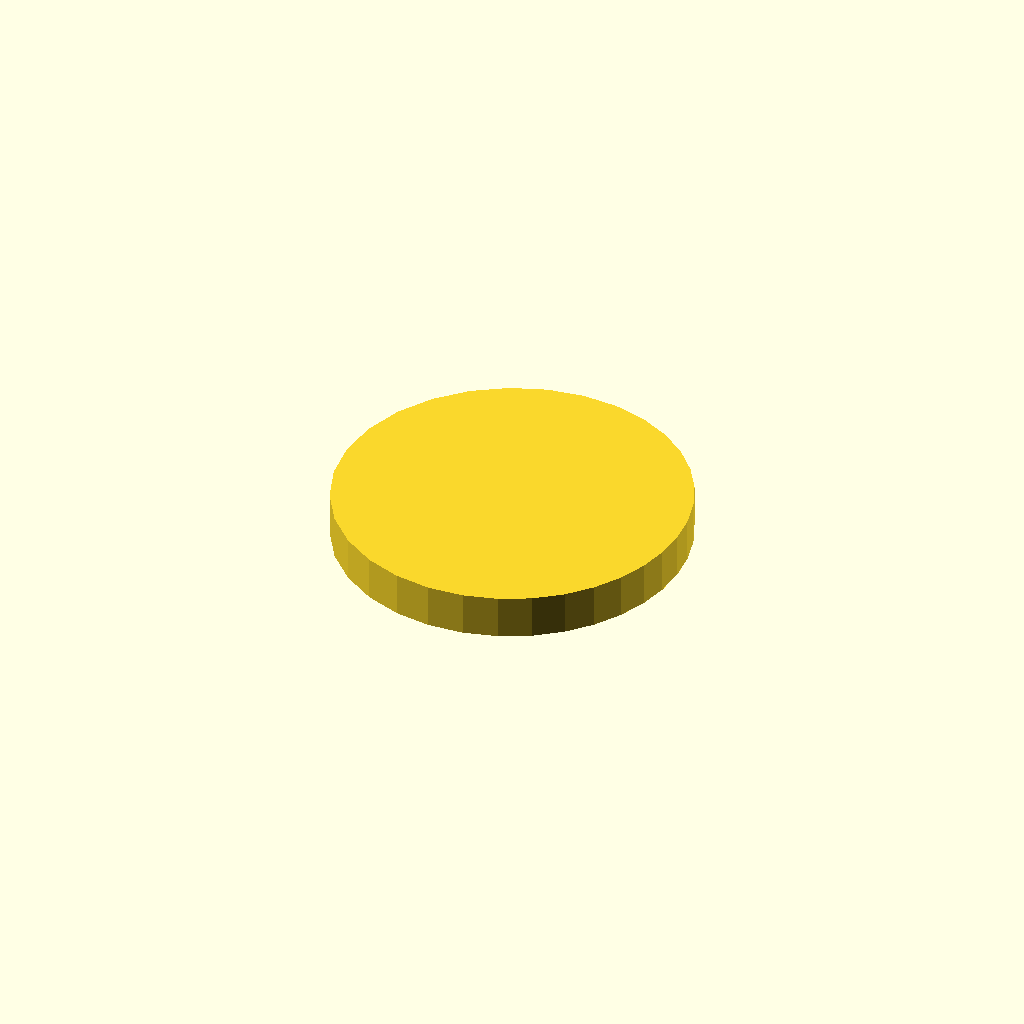
Cell 1: the model at its default parameters.
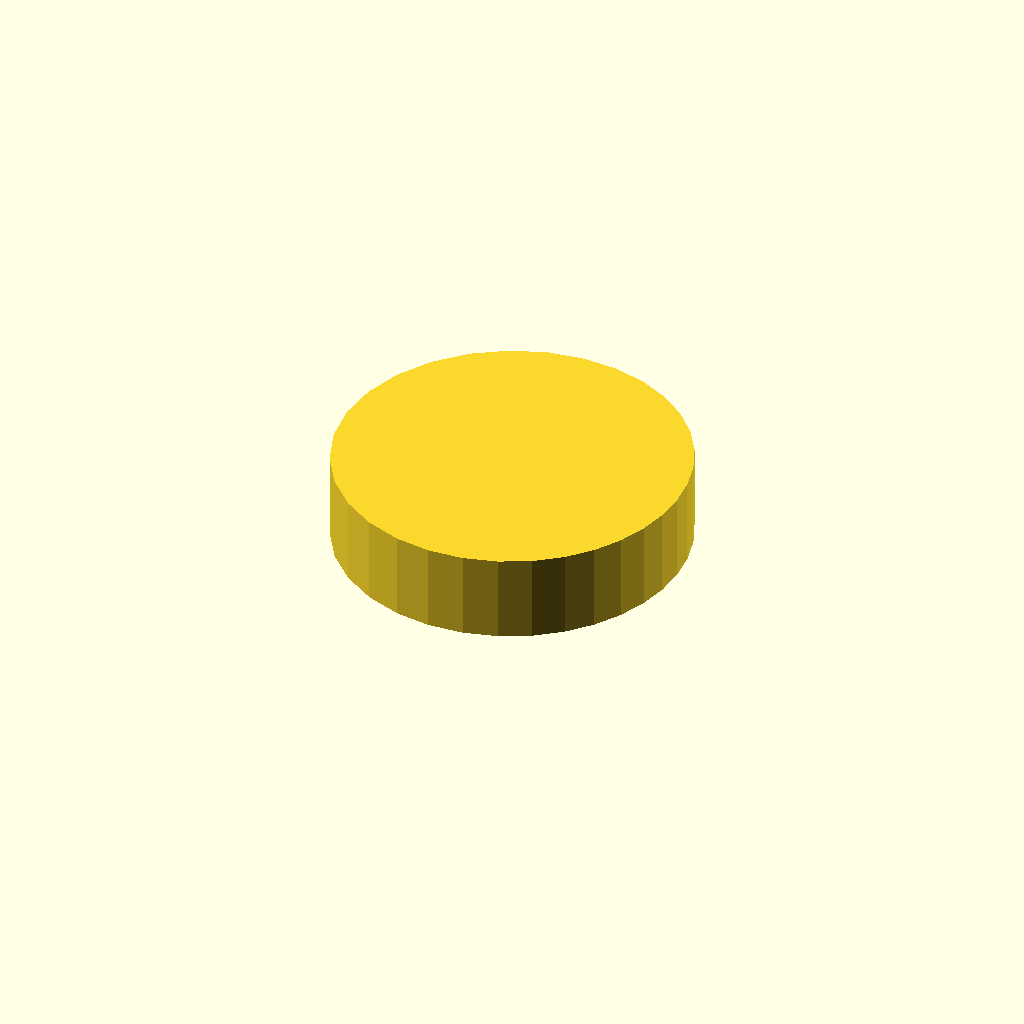
Cell 2 — profile_height set to 12, the other parameters unchanged.
All cells are drawn from one camera (rotation 55°, 0°, 25°, orthographic, colour scheme Cornfield), so only the parameter changes between them.
OpenSCAD source file optional_data/data/sketch1/camdiscs/part_0013.scad:
$fn = 32;

// ----------------------------------------------------------------------
// Cam disc: base radius 20.0 mm, lift 8.0 mm, 32 profile points
// ----------------------------------------------------------------------

// --- parameters (mm) ---
profile_height = 6;       // extrusion height
profile_points = 32;      // points of the closed outline

profile = [[48, 24.304], [47.691, 28.221], [46.759, 32.074], [45.19, 35.79], [42.971, 39.275], [40.099, 42.412], [36.599, 45.063], [32.53, 47.078], [28, 48.304], [23.166, 48.608], [18.23, 47.892], [13.432, 46.107], [9.029, 43.275], [5.279, 39.486], [2.413, 34.903], [0.613, 29.752], [0, 24.304], [0.613, 18.857], [2.413, 13.706], [5.279, 9.123], [9.029, 5.334], [13.432, 2.501], [18.23, 0.717], [23.166, 0], [28, 0.304], [32.53, 1.531], [36.599, 3.545], [40.099, 6.197], [42.971, 9.334], [45.19, 12.818], [46.759, 16.534], [47.691, 20.387]];  // single closed polygon, 32 points, counter clockwise

// --- the one profile operation ---
linear_extrude(height = profile_height) polygon(points = profile);
Customizer parameters (derived from the source; name, type, default, range or options):
profile_height: number, default 6
profile_points: number, default 32
